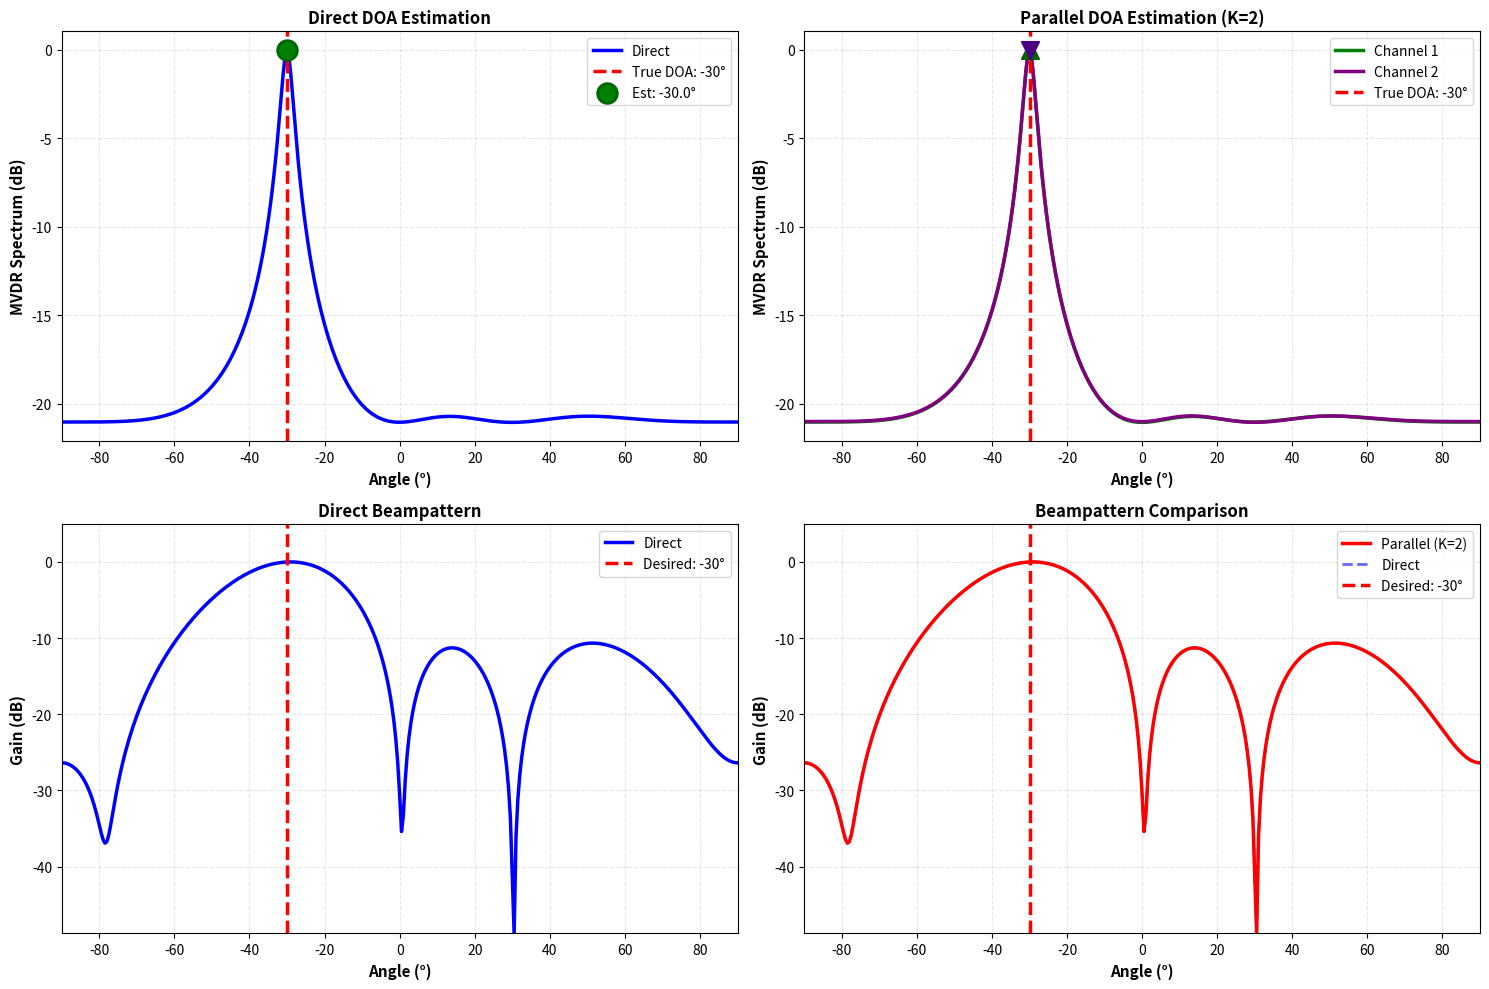
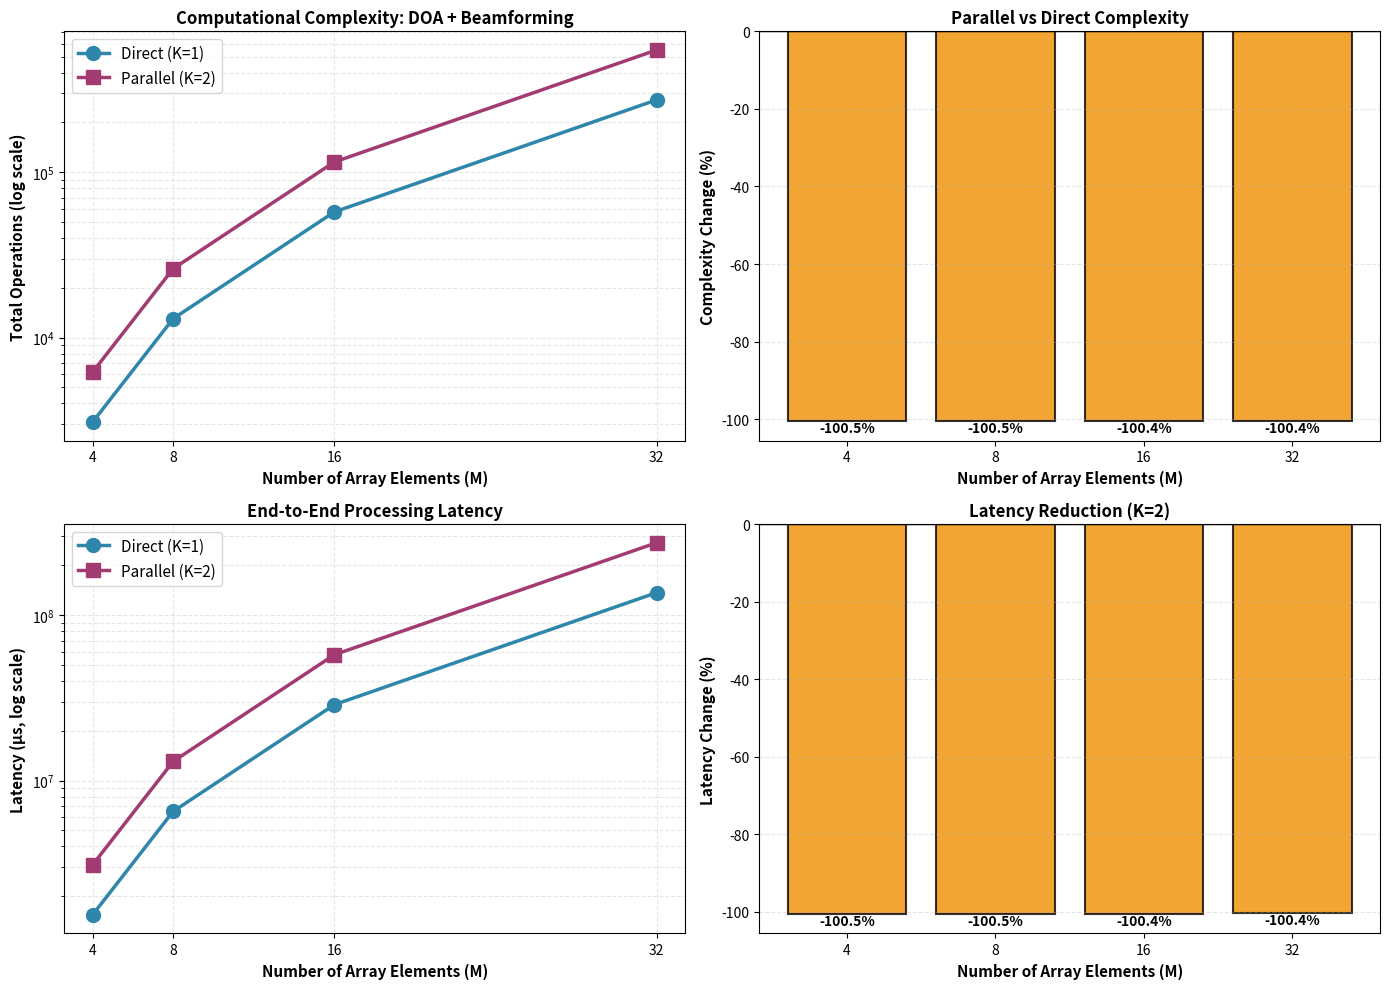
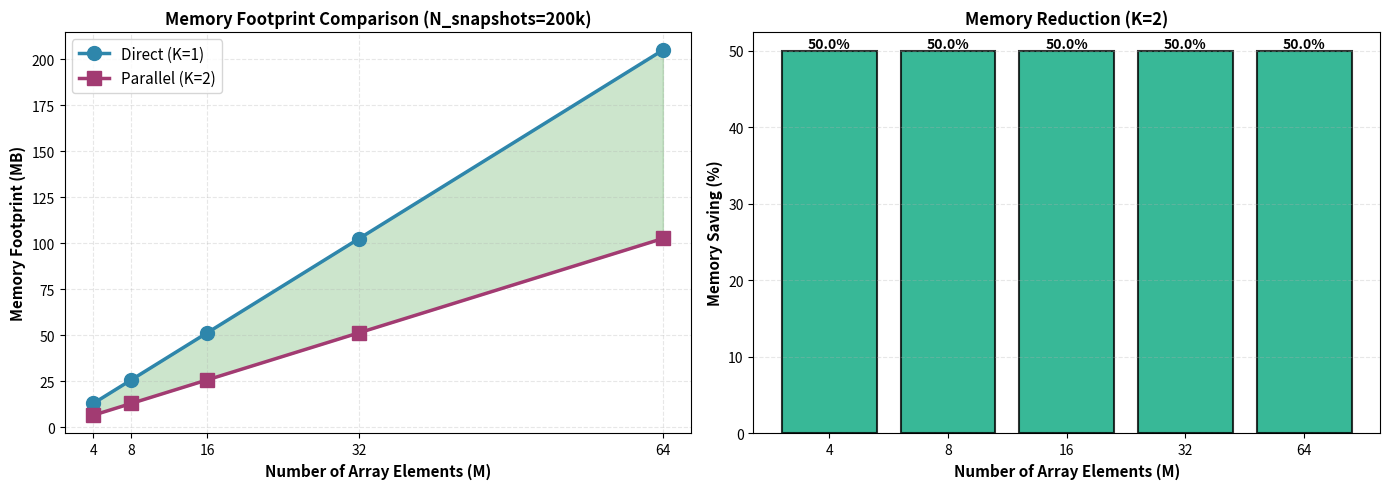

The script that saved these images, in order:
import numpy as np
import matplotlib.pyplot as plt

class ParallelBeamformer:
    """Parallel beamforming processor with decimation decomposition"""
    
    def __init__(self, num_elements=4, wavelength=1.0, element_spacing=0.5, num_channels=2):
        self.num_elements = num_elements
        self.wavelength = wavelength
        self.element_spacing = element_spacing
        self.array_positions = np.arange(num_elements) * element_spacing
        self.K = num_channels
    
    def steering_vector(self, theta):
        """Compute steering vector"""
        theta_rad = np.radians(theta)
        phase = 2 * np.pi * self.array_positions * np.sin(theta_rad) / self.wavelength
        return np.exp(1j * phase)
    
    def decompose_data(self, X):
        """Decompose received data into K channels by time decimation"""
        sub_data = []
        for k in range(self.K):
            sub_x = X[:, k::self.K]
            sub_data.append(sub_x)
        return sub_data
    
    def covariance_matrix(self, X_sub):
        """Compute covariance matrix from sub-channel data"""
        return (X_sub @ np.conj(X_sub.T)) / X_sub.shape[1]
    
    def mvdr_beamformer(self, R, theta_desired):
        """Compute MVDR beamformer weights"""
        a = self.steering_vector(theta_desired)
        try:
            R_inv = np.linalg.inv(R)
        except:
            R_inv = np.linalg.pinv(R)
        
        numerator = R_inv @ a
        denominator = np.conj(a).T @ numerator
        w = numerator / (denominator + 1e-10)
        return w
    
    def estimate_doa_mvdr(self, R, search_range=None, resolution=0.5):
        """DOA estimation using MVDR spectrum"""
        if search_range is None:
            search_range = np.arange(-90, 91, resolution)
        
        spectrum = np.zeros(len(search_range))
        for i, theta in enumerate(search_range):
            a = self.steering_vector(theta)
            try:
                R_inv = np.linalg.inv(R)
            except:
                R_inv = np.linalg.pinv(R)
            
            denominator = np.conj(a).T @ R_inv @ a
            spectrum[i] = 1.0 / (np.abs(denominator) + 1e-10)
        
        spectrum_norm = spectrum / np.max(spectrum)
        spectrum_db = 10 * np.log10(spectrum_norm + 1e-10)
        
        peak_idx = np.argmax(spectrum_db)
        estimated_doa = search_range[peak_idx]
        
        return estimated_doa, spectrum_db, search_range
    
    def beampattern(self, R, theta_desired, theta_range=None):
        """Compute beampattern"""
        if theta_range is None:
            theta_range = np.linspace(-90, 90, 361)
        
        w = self.mvdr_beamformer(R, theta_desired)
        power = np.zeros(len(theta_range))
        
        for i, theta in enumerate(theta_range):
            a = self.steering_vector(theta)
            power[i] = np.abs(np.conj(w).T @ a) ** 2
        
        power_norm = power / np.max(power)
        power_db = 10 * np.log10(power_norm + 1e-10)
        
        return theta_range, power_db, w
    
    def parallel_beamforming(self, X, theta_desired, search_resolution=0.5):
        """
        Parallel beamforming: decompose into K channels, process independently
        """
        sub_data = self.decompose_data(X)
        
        sub_doas = []
        sub_spectra = []
        sub_covs = []
        
        # Channel-wise processing
        for sub_x in sub_data:
            R_sub = self.covariance_matrix(sub_x)
            sub_covs.append(R_sub)
            
            doa_est, spectrum, search_range = self.estimate_doa_mvdr(R_sub, resolution=search_resolution)
            sub_doas.append(doa_est)
            sub_spectra.append(spectrum)
        
        # Fusion: average covariance and DOA
        reconstructed_doa = np.mean(sub_doas)
        R_avg = np.mean(sub_covs, axis=0)
        
        theta_range, power_db, w = self.beampattern(R_avg, reconstructed_doa)
        
        return {
            'reconstructed_doa': reconstructed_doa,
            'sub_doas': sub_doas,
            'sub_spectra': sub_spectra,
            'search_range': search_range,
            'beampattern': power_db,
            'theta_range': theta_range,
            'weights': w,
            'R_parallel': R_avg
        }
    
    def direct_beamforming(self, X, theta_desired, search_resolution=0.5):
        """Direct beamforming without decomposition"""
        R = (X @ np.conj(X.T)) / X.shape[1]
        
        doa_est, spectrum, search_range = self.estimate_doa_mvdr(R, resolution=search_resolution)
        theta_range, power_db, w = self.beampattern(R, theta_desired)
        
        return {
            'doa': doa_est,
            'spectrum': spectrum,
            'search_range': search_range,
            'beampattern': power_db,
            'theta_range': theta_range,
            'weights': w,
            'R_direct': R
        }


class BeamformingComplexityAnalysis:
    """
    Complexity analysis for beamforming operations
    
    Key stages:
    1. Covariance matrix computation: O(M^2 * N_snapshots)
    2. Matrix inversion: O(M^3)
    3. DOA estimation (MVDR search): O(N_search * M^2)
    4. Beamforming weights: O(M^2)
    """
    
    @staticmethod
    def covariance_complexity(M, N_snapshots):
        """Covariance matrix computation: R = X @ X^H / N"""
        return M * M * N_snapshots
    
    @staticmethod
    def matrix_inversion_complexity(M):
        """Matrix inversion using LU decomposition: ~2.67*M^3"""
        return int(2.67 * (M ** 3))
    
    @staticmethod
    def doa_search_complexity(M, N_search):
        """DOA estimation: O(N_search * M^2) for MVDR spectral search"""
        return N_search * (M ** 2)
    
    @staticmethod
    def beamforming_complexity(M):
        """Beamforming weight computation: O(M^2)"""
        return M * M
    
    @staticmethod
    def total_complexity_direct(M, N_search):
        """
        Direct processing (single channel)
        Total = Matrix_inv + DOA_search + Beamforming
        (Covariance computation is data-dependent, analyzed separately)
        """
        return (BeamformingComplexityAnalysis.matrix_inversion_complexity(M) +
                BeamformingComplexityAnalysis.doa_search_complexity(M, N_search) +
                BeamformingComplexityAnalysis.beamforming_complexity(M))
    
    @staticmethod
    def total_complexity_parallel(M, N_search, K=2):
        """
        Parallel processing (K channels, independent DOA estimation per channel)
        
        Each channel performs:
        - Matrix inversion: O(M^3)
        - DOA search: O(N_search * M^2)
        
        Final stage (fusion):
        - Average covariance: O(M^2)
        - Select DOA: O(K)
        - Beamforming: O(M^2)
        
        Total = K * (Matrix_inv + DOA_search) + 2*M^2 + Beamforming
        """
        return (K * (BeamformingComplexityAnalysis.matrix_inversion_complexity(M) +
                     BeamformingComplexityAnalysis.doa_search_complexity(M, N_search)) +
                2 * (M ** 2) +
                BeamformingComplexityAnalysis.beamforming_complexity(M))
    
    @staticmethod
    def compute_latency(complexity, clock_rate_MHz, ops_per_cycle=2):
        """Compute latency from complexity"""
        cycles = complexity / ops_per_cycle
        return cycles / clock_rate_MHz
    
    @staticmethod
    def memory_footprint(M, N_snapshots, K=1):
        """
        Memory footprint analysis:
        - Covariance matrix: M^2 * 16 bytes (complex128)
        - Data buffer: M * N_snapshots/K * 16 bytes (parallel reduces by 1/K)
        """
        cov_size = (M ** 2) * 16 / 1e6
        data_size = (M * N_snapshots / K) * 16 / 1e6
        return cov_size + data_size
    
    @staticmethod
    def memory_bandwidth(M, N_search, N_snapshots, K=1):
        """Memory bandwidth requirement during processing"""
        data_access = M * N_snapshots / K
        return data_access * 16 / 1e9  # GB


def signal_generator(num_elements=4, num_snapshots=200000, fs=40e9, f_signal=11e9, 
                     true_doa=-30, snr_db=15, c=3e8):
    """Generate received signal"""
    wavelength = c / f_signal
    element_spacing = wavelength / 2
    
    beamformer = ParallelBeamformer(num_elements=num_elements, 
                                   wavelength=wavelength,
                                   element_spacing=element_spacing)
    
    t = np.arange(num_snapshots) / fs
    signal = np.exp(1j * 2 * np.pi * f_signal * t)
    
    a = beamformer.steering_vector(true_doa)
    signal_power = 10 ** (snr_db / 20)
    X = np.outer(a, signal) * signal_power
    
    noise = (np.random.randn(num_elements, num_snapshots) + 
             1j * np.random.randn(num_elements, num_snapshots)) / np.sqrt(2)
    X += noise
    
    return X, beamformer, true_doa, wavelength, element_spacing


def plot_doa_beampattern_comparison(result_direct, result_parallel, true_doa):
    """Plot DOA and beampattern comparison (2x2 subplots)"""
    fig, axes = plt.subplots(2, 2, figsize=(15, 10))
    
    # Direct DOA spectrum
    ax = axes[0, 0]
    ax.plot(result_direct['search_range'], result_direct['spectrum'], 'b-', linewidth=2.5, label='Direct')
    ax.axvline(true_doa, color='red', linestyle='--', linewidth=2.5, label=f'True DOA: {true_doa}°')
    ax.scatter(result_direct['doa'], np.max(result_direct['spectrum']),
               color='green', s=200, marker='o', label=f"Est: {result_direct['doa']:.1f}°", 
               zorder=5, edgecolors='darkgreen', linewidths=2)
    ax.set_xlabel('Angle (°)', fontsize=11, fontweight='bold')
    ax.set_ylabel('MVDR Spectrum (dB)', fontsize=11, fontweight='bold')
    ax.set_title('Direct DOA Estimation', fontsize=12, fontweight='bold')
    ax.grid(True, alpha=0.3, linestyle='--')
    ax.legend(fontsize=10, loc='upper right')
    ax.set_xlim(-90, 90)
    
    # Parallel DOA spectrum (both channels)
    ax = axes[0, 1]
    ax.plot(result_parallel['search_range'], result_parallel['sub_spectra'][0], 'g-', 
            linewidth=2.5, label='Channel 1')
    ax.plot(result_parallel['search_range'], result_parallel['sub_spectra'][1], 'purple', 
            linewidth=2.5, label='Channel 2')
    ax.axvline(true_doa, color='red', linestyle='--', linewidth=2.5, label=f'True DOA: {true_doa}°')
    ax.scatter(result_parallel['sub_doas'][0], np.max(result_parallel['sub_spectra'][0]),
               color='darkgreen', s=150, marker='^', zorder=5, edgecolors='darkgreen', linewidth=1.5)
    ax.scatter(result_parallel['sub_doas'][1], np.max(result_parallel['sub_spectra'][1]),
               color='indigo', s=150, marker='v', zorder=5, edgecolors='indigo', linewidth=1.5)
    ax.set_xlabel('Angle (°)', fontsize=11, fontweight='bold')
    ax.set_ylabel('MVDR Spectrum (dB)', fontsize=11, fontweight='bold')
    ax.set_title('Parallel DOA Estimation (K=2)', fontsize=12, fontweight='bold')
    ax.grid(True, alpha=0.3, linestyle='--')
    ax.legend(fontsize=10, loc='upper right')
    ax.set_xlim(-90, 90)
    
    # Direct beampattern
    ax = axes[1, 0]
    ax.plot(result_direct['theta_range'], result_direct['beampattern'], 'b-', linewidth=2.5, label='Direct')
    ax.axvline(true_doa, color='red', linestyle='--', linewidth=2.5, label=f'Desired: {true_doa}°')
    ax.set_xlabel('Angle (°)', fontsize=11, fontweight='bold')
    ax.set_ylabel('Gain (dB)', fontsize=11, fontweight='bold')
    ax.set_title('Direct Beampattern', fontsize=12, fontweight='bold')
    ax.grid(True, alpha=0.3, linestyle='--')
    ax.legend(fontsize=10, loc='upper right')
    ax.set_xlim(-90, 90)
    ax.set_ylim(np.min(result_direct['beampattern']), 5)
    
    # Parallel beampattern
    ax = axes[1, 1]
    ax.plot(result_parallel['theta_range'], result_parallel['beampattern'], 'r-', 
            linewidth=2.5, label='Parallel (K=2)', zorder=2)
    ax.plot(result_direct['theta_range'], result_direct['beampattern'], 'b--', 
            linewidth=2, alpha=0.6, label='Direct', zorder=1)
    ax.axvline(true_doa, color='red', linestyle='--', linewidth=2.5, label=f'Desired: {true_doa}°', zorder=0)
    ax.set_xlabel('Angle (°)', fontsize=11, fontweight='bold')
    ax.set_ylabel('Gain (dB)', fontsize=11, fontweight='bold')
    ax.set_title('Beampattern Comparison', fontsize=12, fontweight='bold')
    ax.grid(True, alpha=0.3, linestyle='--')
    ax.legend(fontsize=10, loc='upper right')
    ax.set_xlim(-90, 90)
    ax.set_ylim(np.min(result_direct['beampattern']), 5)
    
    plt.tight_layout()
    plt.savefig('01_beamforming_comparison.png', dpi=300, bbox_inches='tight')
    plt.show()
    
    doa_error_direct = np.abs(result_direct['doa'] - true_doa)
    doa_error_parallel = np.abs(result_parallel['reconstructed_doa'] - true_doa)
    
    print("\n" + "="*70)
    print("DOA Estimation Results")
    print("="*70)
    print(f"Direct DOA: {result_direct['doa']:.2f}° | Error: {doa_error_direct:.2f}°")
    print(f"Parallel DOA: {result_parallel['reconstructed_doa']:.2f}° | Error: {doa_error_parallel:.2f}°")
    print(f"  └─ Channel 1 DOA: {result_parallel['sub_doas'][0]:.2f}°")
    print(f"  └─ Channel 2 DOA: {result_parallel['sub_doas'][1]:.2f}°")
    print("="*70)


def plot_complexity_analysis():
    """
    Complexity analysis for beamforming operations
    
    Analysis includes:
    1. Matrix inversion: O(M^3)
    2. DOA search: O(N_search * M^2)
    3. Beamforming: O(M^2)
    
    Direct: Single processing chain
    Parallel (K=2): Each channel independently computes DOA
    """
    num_elements = np.array([4, 8, 16, 32])
    n_search = 181  # Search range: -90° to 90° with 0.5° resolution
    clock_rate = 1000  # MHz
    
    comp_direct = np.array([BeamformingComplexityAnalysis.total_complexity_direct(M, n_search) 
                            for M in num_elements])
    comp_parallel = np.array([BeamformingComplexityAnalysis.total_complexity_parallel(M, n_search, K=2) 
                             for M in num_elements])
    
    latency_direct = np.array([BeamformingComplexityAnalysis.compute_latency(c, clock_rate) 
                              for c in comp_direct])
    latency_parallel = np.array([BeamformingComplexityAnalysis.compute_latency(c, clock_rate) 
                               for c in comp_parallel])
    
    fig, axes = plt.subplots(2, 2, figsize=(14, 10))
    
    # ========== Subplot 1: Computational Complexity Comparison ==========
    ax = axes[0, 0]
    ax.semilogy(num_elements, comp_direct, 'o-', label='Direct (K=1)', 
                linewidth=2.5, markersize=10, color='#2E86AB')
    ax.semilogy(num_elements, comp_parallel, 's-', label='Parallel (K=2)', 
                linewidth=2.5, markersize=10, color='#A23B72')
    ax.set_xlabel('Number of Array Elements (M)', fontsize=11, fontweight='bold')
    ax.set_ylabel('Total Operations (log scale)', fontsize=11, fontweight='bold')
    ax.set_title('Computational Complexity: DOA + Beamforming', fontsize=12, fontweight='bold')
    ax.legend(fontsize=11, loc='upper left')
    ax.grid(True, alpha=0.3, which='both', linestyle='--')
    ax.set_xticks(num_elements)
    
    # ========== Subplot 2: Complexity Reduction Ratio ==========
    ax = axes[0, 1]
    reduction = (comp_direct - comp_parallel) / comp_direct * 100
    colors_reduction = ['#F18F01' if r < 0 else '#06A77D' for r in reduction]
    bars = ax.bar(range(len(num_elements)), reduction, color=colors_reduction, 
                  alpha=0.8, edgecolor='black', linewidth=1.5)
    ax.set_xlabel('Number of Array Elements (M)', fontsize=11, fontweight='bold')
    ax.set_ylabel('Complexity Change (%)', fontsize=11, fontweight='bold')
    ax.set_title('Parallel vs Direct Complexity', fontsize=12, fontweight='bold')
    ax.set_xticks(range(len(num_elements)))
    ax.set_xticklabels([str(m) for m in num_elements])
    ax.axhline(0, color='black', linewidth=1)
    ax.grid(True, alpha=0.3, axis='y', linestyle='--')
    
    # Add value labels on bars
    for i, (bar, val) in enumerate(zip(bars, reduction)):
        height = bar.get_height()
        ax.text(bar.get_x() + bar.get_width()/2., height,
                f'{val:+.1f}%', ha='center', va='bottom' if height > 0 else 'top',
                fontsize=10, fontweight='bold')
    
    # ========== Subplot 3: End-to-End Latency Comparison ==========
    ax = axes[1, 0]
    ax.semilogy(num_elements, latency_direct * 1e6, 'o-', label='Direct (K=1)', 
                linewidth=2.5, markersize=10, color='#2E86AB')
    ax.semilogy(num_elements, latency_parallel * 1e6, 's-', label='Parallel (K=2)', 
                linewidth=2.5, markersize=10, color='#A23B72')
    ax.set_xlabel('Number of Array Elements (M)', fontsize=11, fontweight='bold')
    ax.set_ylabel('Latency (μs, log scale)', fontsize=11, fontweight='bold')
    ax.set_title('End-to-End Processing Latency', fontsize=12, fontweight='bold')
    ax.legend(fontsize=11, loc='upper left')
    ax.grid(True, alpha=0.3, which='both', linestyle='--')
    ax.set_xticks(num_elements)
    
    # ========== Subplot 4: Latency Reduction Ratio ==========
    ax = axes[1, 1]
    latency_reduction = (latency_direct - latency_parallel) / latency_direct * 100
    colors_latency = ['#F18F01' if r < 0 else '#06A77D' for r in latency_reduction]
    bars = ax.bar(range(len(num_elements)), latency_reduction, color=colors_latency, 
                  alpha=0.8, edgecolor='black', linewidth=1.5)
    ax.set_xlabel('Number of Array Elements (M)', fontsize=11, fontweight='bold')
    ax.set_ylabel('Latency Change (%)', fontsize=11, fontweight='bold')
    ax.set_title('Latency Reduction (K=2)', fontsize=12, fontweight='bold')
    ax.set_xticks(range(len(num_elements)))
    ax.set_xticklabels([str(m) for m in num_elements])
    ax.axhline(0, color='black', linewidth=1)
    ax.grid(True, alpha=0.3, axis='y', linestyle='--')
    
    # Add value labels on bars
    for i, (bar, val) in enumerate(zip(bars, latency_reduction)):
        height = bar.get_height()
        ax.text(bar.get_x() + bar.get_width()/2., height,
                f'{val:+.1f}%', ha='center', va='bottom' if height > 0 else 'top',
                fontsize=10, fontweight='bold')
    
    plt.tight_layout()
    plt.savefig('02_complexity_analysis.png', dpi=300, bbox_inches='tight')
    plt.show()
    
    print("\n" + "="*70)
    print("Complexity Analysis (DOA Estimation + Beamforming)")
    print("="*70)
    print(f"Search Range: -90° to +90° (Resolution: 0.5°, N_search = {n_search})")
    print(f"Clock Rate: {clock_rate} MHz, Ops/Cycle: 2")
    print()
    for i, M in enumerate(num_elements):
        print(f"M={M:2d} elements:")
        print(f"  Direct:  {comp_direct[i]:15,.0f} ops | Latency: {latency_direct[i]*1e6:8.2f} μs")
        print(f"  Parallel:{comp_parallel[i]:15,.0f} ops | Latency: {latency_parallel[i]*1e6:8.2f} μs")
        print(f"  Change:  {reduction[i]:+6.1f}% | Latency change: {latency_reduction[i]:+6.1f}%")
        print()
    print("="*70)


def plot_memory_analysis():
    """
    Memory footprint analysis:
    - Covariance matrix: M^2 complex128 = M^2 * 16 bytes
    - Data buffer: M * N_snapshots/K * 16 bytes
    
    Parallel processing reduces data buffer by factor K
    """
    num_elements = np.array([4, 8, 16, 32, 64])
    num_snapshots = 200000
    
    mem_direct = np.array([BeamformingComplexityAnalysis.memory_footprint(M, num_snapshots, K=1) 
                          for M in num_elements])
    mem_parallel = np.array([BeamformingComplexityAnalysis.memory_footprint(M, num_snapshots, K=2) 
                            for M in num_elements])
    
    mem_saving = (mem_direct - mem_parallel) / mem_direct * 100
    
    fig, axes = plt.subplots(1, 2, figsize=(14, 5))
    
    # ========== Subplot 1: Memory Footprint Comparison ==========
    ax = axes[0]
    ax.plot(num_elements, mem_direct, 'o-', label='Direct (K=1)', 
            linewidth=2.5, markersize=10, color='#2E86AB')
    ax.plot(num_elements, mem_parallel, 's-', label='Parallel (K=2)', 
            linewidth=2.5, markersize=10, color='#A23B72')
    ax.fill_between(num_elements, mem_direct, mem_parallel, alpha=0.2, color='green')
    ax.set_xlabel('Number of Array Elements (M)', fontsize=11, fontweight='bold')
    ax.set_ylabel('Memory Footprint (MB)', fontsize=11, fontweight='bold')
    ax.set_title('Memory Footprint Comparison (N_snapshots=200k)', fontsize=12, fontweight='bold')
    ax.legend(fontsize=11, loc='upper left')
    ax.grid(True, alpha=0.3, linestyle='--')
    ax.set_xticks(num_elements)
    
    # ========== Subplot 2: Memory Saving Ratio ==========
    ax = axes[1]
    bars = ax.bar(range(len(num_elements)), mem_saving, color='#06A77D', 
                  alpha=0.8, edgecolor='black', linewidth=1.5)
    ax.set_xlabel('Number of Array Elements (M)', fontsize=11, fontweight='bold')
    ax.set_ylabel('Memory Saving (%)', fontsize=11, fontweight='bold')
    ax.set_title('Memory Reduction (K=2)', fontsize=12, fontweight='bold')
    ax.set_xticks(range(len(num_elements)))
    ax.set_xticklabels([str(m) for m in num_elements])
    ax.grid(True, alpha=0.3, axis='y', linestyle='--')
    
    # Add value labels on bars
    for i, (bar, val) in enumerate(zip(bars, mem_saving)):
        height = bar.get_height()
        ax.text(bar.get_x() + bar.get_width()/2., height,
                f'{val:.1f}%', ha='center', va='bottom',
                fontsize=10, fontweight='bold')
    
    plt.tight_layout()
    plt.savefig('03_memory_analysis.png', dpi=300, bbox_inches='tight')
    plt.show()
    
    print("\n" + "="*70)
    print("Memory Analysis (Covariance + Data Buffer)")
    print("="*70)
    print(f"Number of Snapshots: {num_snapshots:,}")
    print(f"Data Type: complex128 (16 bytes per element)")
    print()
    for i, M in enumerate(num_elements):
        print(f"M={M:2d} elements:")
        print(f"  Direct:  {mem_direct[i]:8.3f} MB")
        print(f"  Parallel:{mem_parallel[i]:8.3f} MB")
        print(f"  Saving:  {mem_saving[i]:6.1f}%")
        print()
    print("="*70)


if __name__ == "__main__":
    print("\n" + "="*70)
    print("PARALLEL BEAMFORMING PROCESSING ANALYSIS")
    print("="*70)
    
    np.random.seed(42)
    
    # ============================================================
    # [1] Generate test signal
    # ============================================================
    print("\n[1/4] Generating test signal...")
    X, beamformer, true_doa, wavelength, element_spacing = signal_generator(
        num_elements=4, num_snapshots=200000, true_doa=-30, snr_db=15)
    
    print(f"  ✓ Array elements: 4")
    print(f"  ✓ True DOA: {true_doa}°")
    print(f"  ✓ Wavelength: {wavelength*1e3:.4f} mm")
    print(f"  ✓ Element spacing: {element_spacing*1e3:.4f} mm")
    print(f"  ✓ Snapshots: 200,000")
    
    # ============================================================
    # [2] Direct beamforming
    # ============================================================
    print("\n[2/4] Processing with direct beamforming...")
    result_direct = beamformer.direct_beamforming(X, true_doa)
    print(f"  ✓ DOA estimation complete")
    print(f"  ✓ Beamforming complete")
    
    # ============================================================
    # [3] Parallel beamforming (K=2)
    # ============================================================
    print("\n[3/4] Processing with parallel beamforming (K=2)...")
    result_parallel = beamformer.parallel_beamforming(X, true_doa)
    print(f"  ✓ Channel 1 processed")
    print(f"  ✓ Channel 2 processed")
    print(f"  ✓ Results fused")
    
    # ============================================================
    # [4] Generate analysis plots
    # ============================================================
    print("\n[4/4] Generating analysis plots...")
    
    print("\n  Plot 1: DOA & Beampattern Comparison...")
    plot_doa_beampattern_comparison(result_direct, result_parallel, true_doa)
    
    print("\n  Plot 2: Complexity Analysis...")
    plot_complexity_analysis()
    
    print("\n  Plot 3: Memory Analysis...")
    plot_memory_analysis()
    
    print("\n" + "="*70)
    print("ANALYSIS COMPLETE")
    print("="*70)
    print("Generated 3 analysis figures:")
    print("  ✓ 01_beamforming_comparison.png (2×2 subplots)")
    print("  ✓ 02_complexity_analysis.png (2×2 subplots)")
    print("  ✓ 03_memory_analysis.png (1×2 subplots)")
    print("="*70 + "\n")
